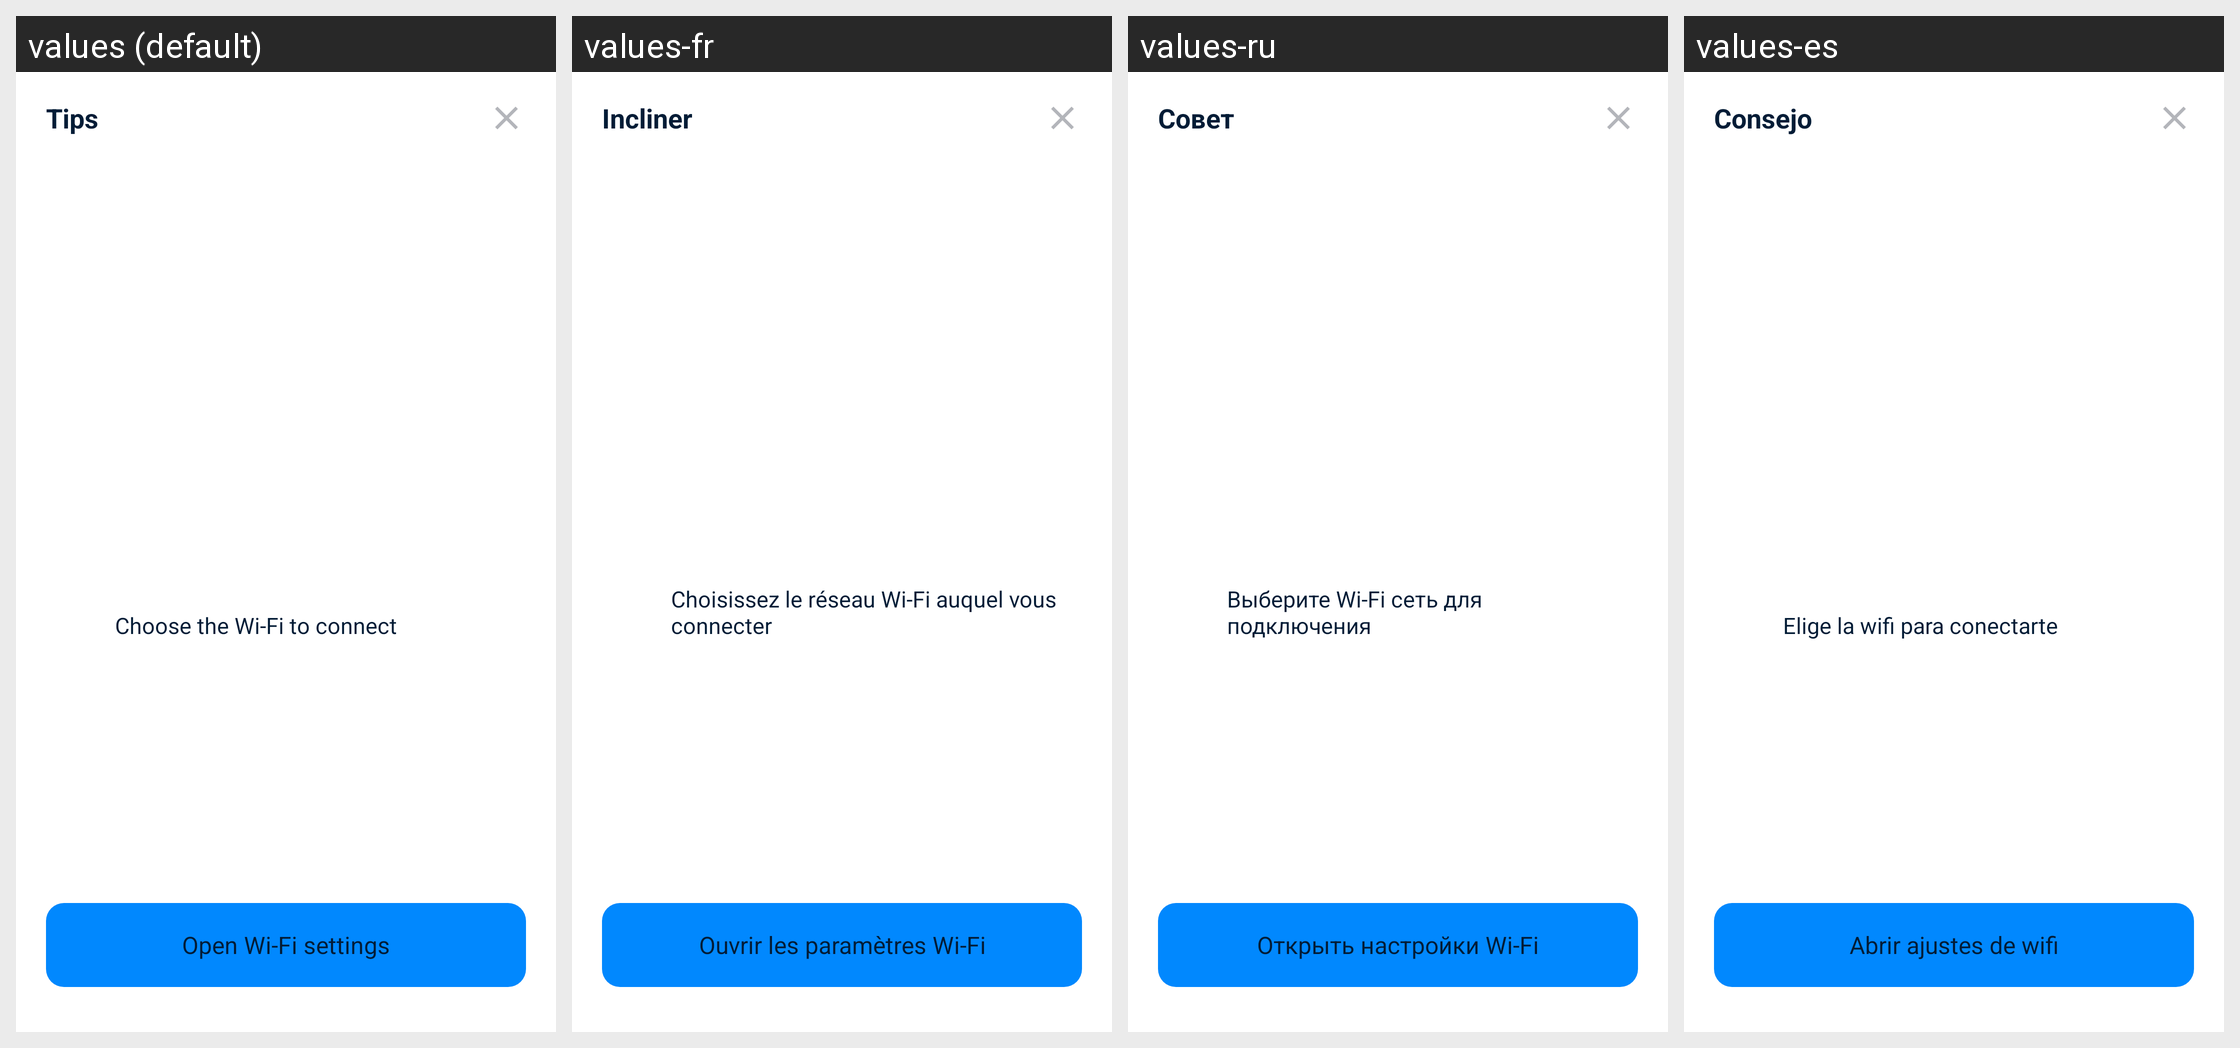

The same Android screen rendered under several of its app's locales, left to right. List the strings drawn on it with the default value and each locale's translation.
Android screen res/layout/layout_dialog_wifi_connect_tips.xml rendered under 4 locales, left to right: values (default), values-fr, values-ru, values-es. Device: Nexus 5 (rendered at 1080×1920; each locale shown at half size, 540×960, under a caption strip naming it); theme AppTheme.
Other locales in the repository, not shown: values-ar, values-bn, values-bn-rIN, values-de, values-fa, values-hi, values-in, values-it, values-ja, values-ko, values-ms, values-nl, values-pl, values-pt, values-sv, values-th, values-th-rTH, values-tr, values-uk, values-vi, values-zh-rCN, values-zh-rTW.
Strings drawn on this screen, with the default value and each locale's value (text and hints the layout hard-codes, and strings that could not be matched under every locale, appear in the picture but are not listed):

lh_tip
  values: Tips
  values-fr: Incliner
  values-ru: Совет
  values-es: Consejo

lh_open_wifi_settings
  values: Open Wi-Fi settings
  values-fr: Ouvrir les paramètres Wi-Fi
  values-ru: Открыть настройки Wi-Fi
  values-es: Abrir ajustes de wifi

lh_choose_wifi
  values: Choose the Wi-Fi to connect
  values-fr: Choisissez le réseau Wi-Fi auquel vous connecter
  values-ru: Выберите Wi-Fi сеть для подключения
  values-es: Elige la wifi para conectarte
